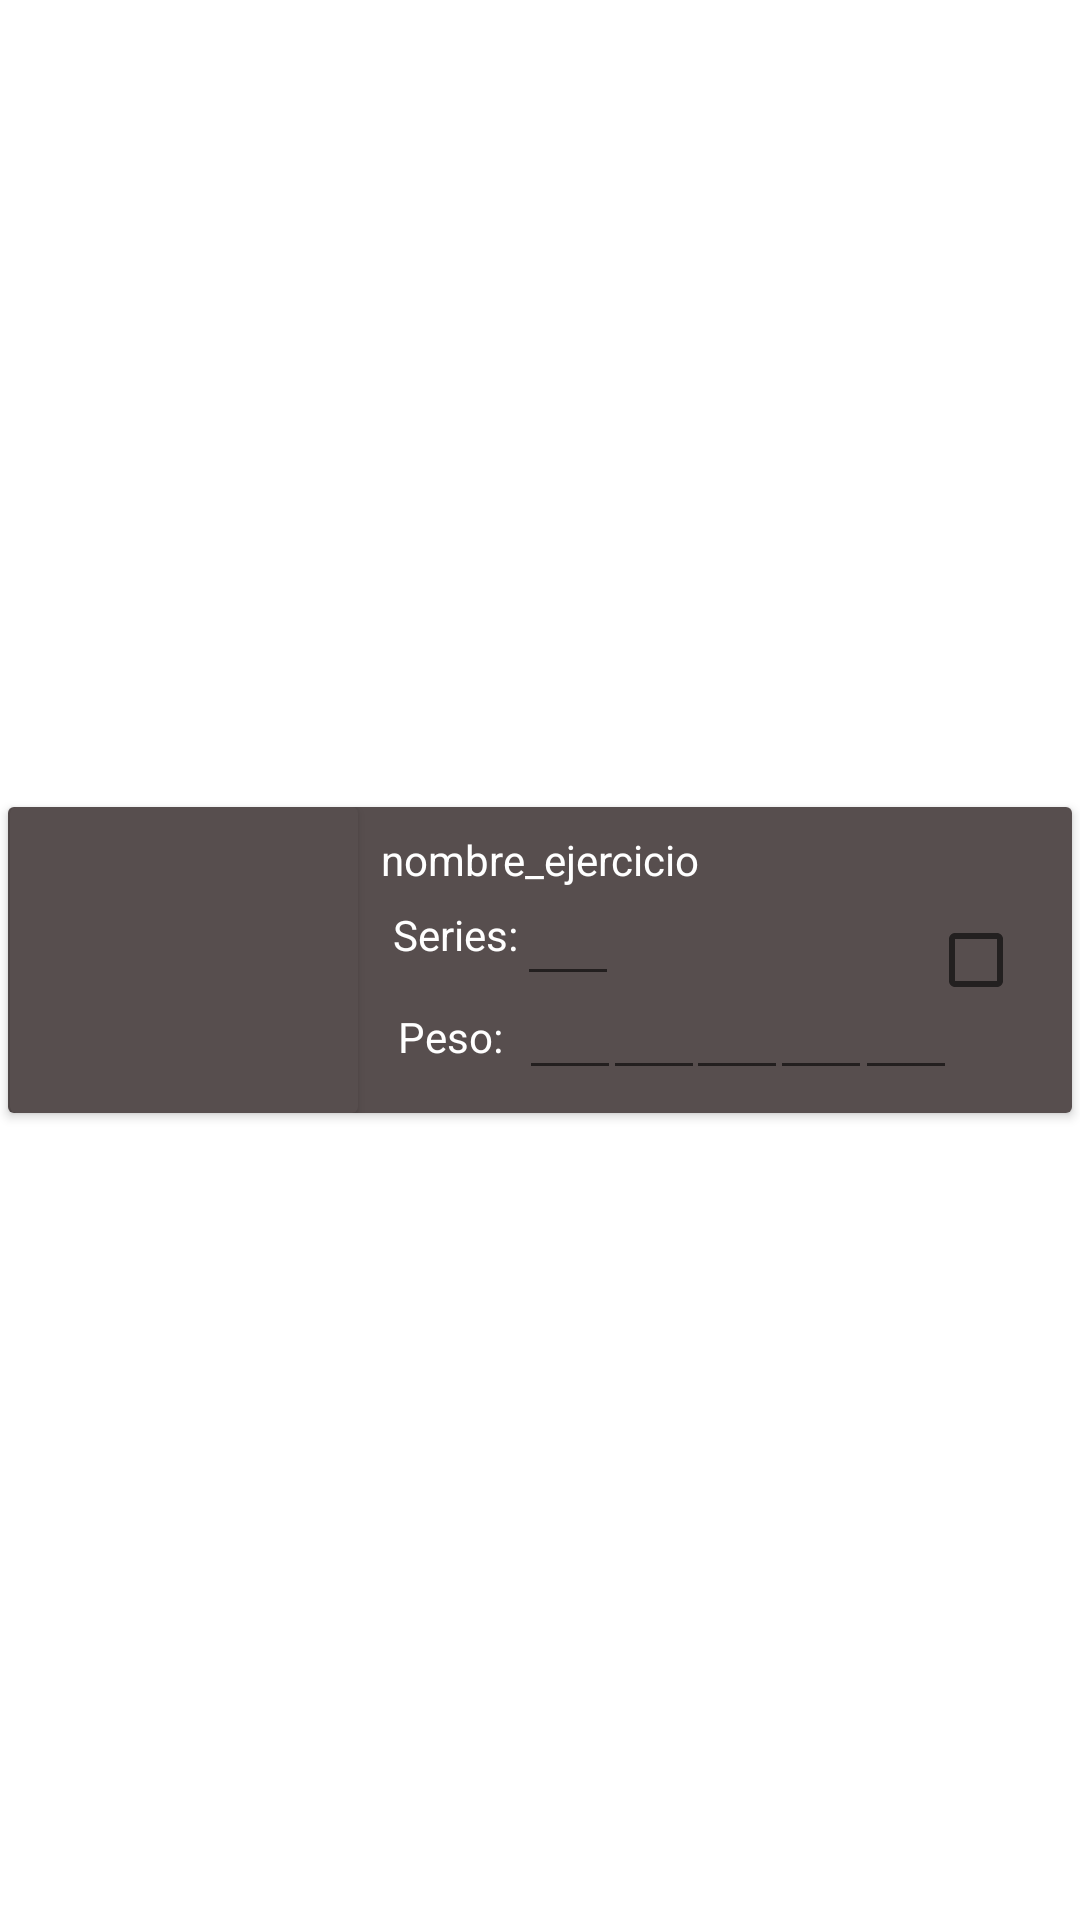

Android layout source for this screen:
<!-- AndroidManifest.xml: application theme Theme.WorkIt -->
<!-- res/layout/nueva_rutina.xml -->
<?xml version="1.0" encoding="utf-8"?>
<androidx.constraintlayout.widget.ConstraintLayout xmlns:android="http://schemas.android.com/apk/res/android"
    xmlns:app="http://schemas.android.com/apk/res-auto"
    xmlns:tools="http://schemas.android.com/tools"
    android:layout_width="match_parent"
    android:layout_height="match_parent"
    android:background="@android:color/transparent">

    <androidx.cardview.widget.CardView
        android:layout_width="match_parent"
        android:layout_height="wrap_content"
        android:background="#574E4E"
        app:cardUseCompatPadding="true"
        app:layout_constraintBottom_toBottomOf="parent"
        app:layout_constraintEnd_toEndOf="parent"
        app:layout_constraintStart_toStartOf="parent"
        app:layout_constraintTop_toTopOf="parent">


        <androidx.constraintlayout.widget.ConstraintLayout
            android:layout_width="match_parent"
            android:layout_height="match_parent"
            android:background="#574E4E">

            <EditText
                android:id="@+id/serie1"
                android:layout_width="34dp"
                android:layout_height="43dp"
                android:ems="10"
                android:inputType="number"
                android:textAlignment="center"
                android:textColor="#FFFFFF"
                app:flow_horizontalAlign="center"
                app:layout_constraintBottom_toBottomOf="parent"
                app:layout_constraintEnd_toEndOf="parent"
                app:layout_constraintHorizontal_bias="0.531"
                app:layout_constraintStart_toStartOf="parent"
                app:layout_constraintTop_toTopOf="parent"
                app:layout_constraintVertical_bias="0.868" />

            <TextView
                android:id="@+id/textView8"
                android:layout_width="wrap_content"
                android:layout_height="wrap_content"
                android:text="Peso:"
                android:textColor="#FFFFFF"
                app:layout_constraintBottom_toBottomOf="parent"
                app:layout_constraintEnd_toEndOf="parent"
                app:layout_constraintHorizontal_bias="0.407"
                app:layout_constraintStart_toStartOf="parent"
                app:layout_constraintTop_toTopOf="parent"
                app:layout_constraintVertical_bias="0.807" />

            <TextView
                android:id="@+id/textView7"
                android:layout_width="wrap_content"
                android:layout_height="wrap_content"
                android:text="Series:"
                android:textColor="#FFFFFF"
                app:layout_constraintBottom_toBottomOf="parent"
                app:layout_constraintEnd_toEndOf="parent"
                app:layout_constraintHorizontal_bias="0.41"
                app:layout_constraintStart_toStartOf="parent"
                app:layout_constraintTop_toTopOf="parent"
                app:layout_constraintVertical_bias="0.397" />

            <EditText
                android:id="@+id/serie3"
                android:layout_width="34dp"
                android:layout_height="43dp"
                android:ems="10"
                android:inputType="number"
                android:textAlignment="center"
                android:textColor="#FFFFFF"
                app:flow_horizontalAlign="center"
                app:layout_constraintBottom_toBottomOf="parent"
                app:layout_constraintEnd_toEndOf="parent"
                app:layout_constraintHorizontal_bias="0.705"
                app:layout_constraintStart_toStartOf="parent"
                app:layout_constraintTop_toTopOf="parent"
                app:layout_constraintVertical_bias="0.868" />

            <EditText
                android:id="@+id/numSeries"
                android:layout_width="34dp"
                android:layout_height="47dp"
                android:digits="1,2,3,4,5"
                android:ems="10"
                android:inputType="number"
                android:textAlignment="center"
                android:textColor="#FFFFFF"
                app:flow_horizontalAlign="center"
                app:layout_constraintBottom_toBottomOf="parent"
                app:layout_constraintEnd_toEndOf="parent"
                app:layout_constraintHorizontal_bias="0.529"
                app:layout_constraintStart_toStartOf="parent"
                app:layout_constraintTop_toTopOf="parent"
                app:layout_constraintVertical_bias="0.29" />

            <TextView
                android:id="@+id/nombreEjercicioRutina"
                android:layout_width="wrap_content"
                android:layout_height="wrap_content"
                android:text="nombre_ejercicio"
                android:textColor="#FFFFFF"
                app:layout_constraintBottom_toBottomOf="parent"
                app:layout_constraintEnd_toEndOf="parent"
                app:layout_constraintStart_toStartOf="parent"
                app:layout_constraintTop_toTopOf="parent"
                app:layout_constraintVertical_bias="0.096" />

            <EditText
                android:id="@+id/serie4"
                android:layout_width="34dp"
                android:layout_height="43dp"
                android:ems="10"
                android:inputType="number"
                android:textAlignment="center"
                android:textColor="#FFFFFF"
                app:flow_horizontalAlign="center"
                app:layout_constraintBottom_toBottomOf="parent"
                app:layout_constraintEnd_toEndOf="parent"
                app:layout_constraintHorizontal_bias="0.792"
                app:layout_constraintStart_toStartOf="parent"
                app:layout_constraintTop_toTopOf="parent"
                app:layout_constraintVertical_bias="0.868" />

            <EditText
                android:id="@+id/serie5"
                android:layout_width="34dp"
                android:layout_height="43dp"
                android:ems="10"
                android:inputType="number"
                android:textAlignment="center"
                android:textColor="#FFFFFF"
                app:flow_horizontalAlign="center"
                app:layout_constraintBottom_toBottomOf="parent"
                app:layout_constraintEnd_toEndOf="parent"
                app:layout_constraintHorizontal_bias="0.88"
                app:layout_constraintStart_toStartOf="parent"
                app:layout_constraintTop_toTopOf="parent"
                app:layout_constraintVertical_bias="0.868" />

            <androidx.cardview.widget.CardView
                android:id="@+id/cardView2"
                android:layout_width="116dp"
                android:layout_height="102dp"
                android:background="@layout/image_border"
                android:backgroundTint="#574E4E"
                app:layout_constraintBottom_toBottomOf="parent"
                app:layout_constraintEnd_toEndOf="parent"
                app:layout_constraintHorizontal_bias="0.003"
                app:layout_constraintStart_toStartOf="parent"
                app:layout_constraintTop_toTopOf="parent"
                app:layout_constraintVertical_bias="0.0">

                <ImageView
                    android:id="@+id/imageView2"
                    android:layout_width="match_parent"
                    android:layout_height="match_parent"
                    app:srcCompat="@drawable/punch" />
            </androidx.cardview.widget.CardView>

            <EditText
                android:id="@+id/serie2"
                android:layout_width="34dp"
                android:layout_height="43dp"
                android:ems="10"
                android:inputType="number"
                android:textAlignment="center"
                android:textColor="#FFFFFF"
                app:flow_horizontalAlign="center"
                app:layout_constraintBottom_toBottomOf="parent"
                app:layout_constraintEnd_toEndOf="parent"
                app:layout_constraintHorizontal_bias="0.618"
                app:layout_constraintStart_toStartOf="parent"
                app:layout_constraintTop_toTopOf="parent"
                app:layout_constraintVertical_bias="0.868" />

            <CheckBox
                android:id="@+id/seleccionarEjercicio"
                android:layout_width="wrap_content"
                android:layout_height="wrap_content"
                app:layout_constraintBottom_toBottomOf="parent"
                app:layout_constraintEnd_toEndOf="parent"
                app:layout_constraintHorizontal_bias="1.0"
                app:layout_constraintStart_toStartOf="parent"
                app:layout_constraintTop_toTopOf="parent" />
        </androidx.constraintlayout.widget.ConstraintLayout>

    </androidx.cardview.widget.CardView>

</androidx.constraintlayout.widget.ConstraintLayout>
<!-- res/layout/image_border.xml (included above) -->
<?xml version="1.0" encoding="utf-8"?>
<shape
    xmlns:android="http://schemas.android.com/apk/res/android"
    android:layout_height="match_parent"
    android:layout_width="match_parent"
    android:background="#574E4E">
    <stroke
        android:width="2dp"
        android:color="#000000" />
</shape>
<!-- resources referenced by this layout -->
<resources>
  <style name="Theme.WorkIt" parent="Theme.MaterialComponents.DayNight.DarkActionBar">
          
          <item name="colorPrimary">@color/purple_500</item>
          <item name="colorPrimaryVariant">@color/purple_700</item>
          <item name="colorOnPrimary">@color/white</item>
          
          <item name="colorSecondary">@color/teal_200</item>
          <item name="colorSecondaryVariant">@color/teal_700</item>
          <item name="colorOnSecondary">@color/black</item>
          
          <item name="android:statusBarColor" tools:targetApi="l">?attr/colorPrimaryVariant</item>
          
      </style>
  <!-- not gathered from this repository: default colours our renderer supplied (Android Studio template values) -->
  <color name="purple_500">#FF6200EE</color>
  <color name="purple_700">#FF3700B3</color>
  <color name="teal_200">#FF03DAC5</color>
  <color name="teal_700">#FF018786</color>
  <color name="black">#FF000000</color>
  <color name="white">#FFFFFFFF</color>
</resources>
